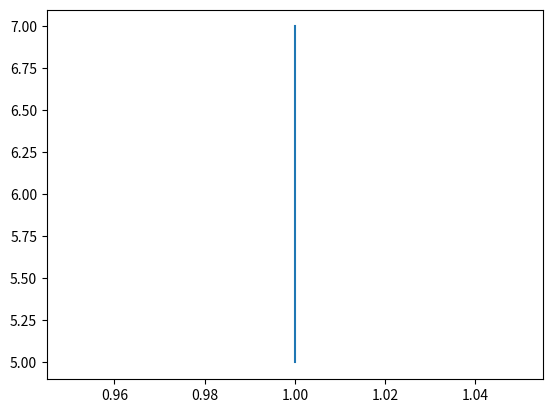

The script that saved this image:
# This is a sample Python script.

# Press Shift+F10 to execute it or replace it with your code.
# Press Double Shift to search everywhere for classes, files, tool windows, actions, and settings.

import matplotlib.pyplot as plt
import math

from PIL import Image, ImageDraw
def print_hi(name):
    # Use a breakpoint in the code line below to debug your script.
    print(f'Hi, {name}')  # Press Ctrl+F8 to toggle the breakpoint.


    point1 = [1, 2]
    point2 = [3, 4]

    x_values = [point1[0], point2[0]]
    y_values = [point1[1], point2[1]]

    x = [1,1]
    y= [5,7]

    plt.plot(x, y)
    plt.show()



# Press the green button in the gutter to run the script.
if __name__ == '__main__':
    print_hi('PyCharm')


# See PyCharm help at https://www.jetbrains.com/help/pycharm/
